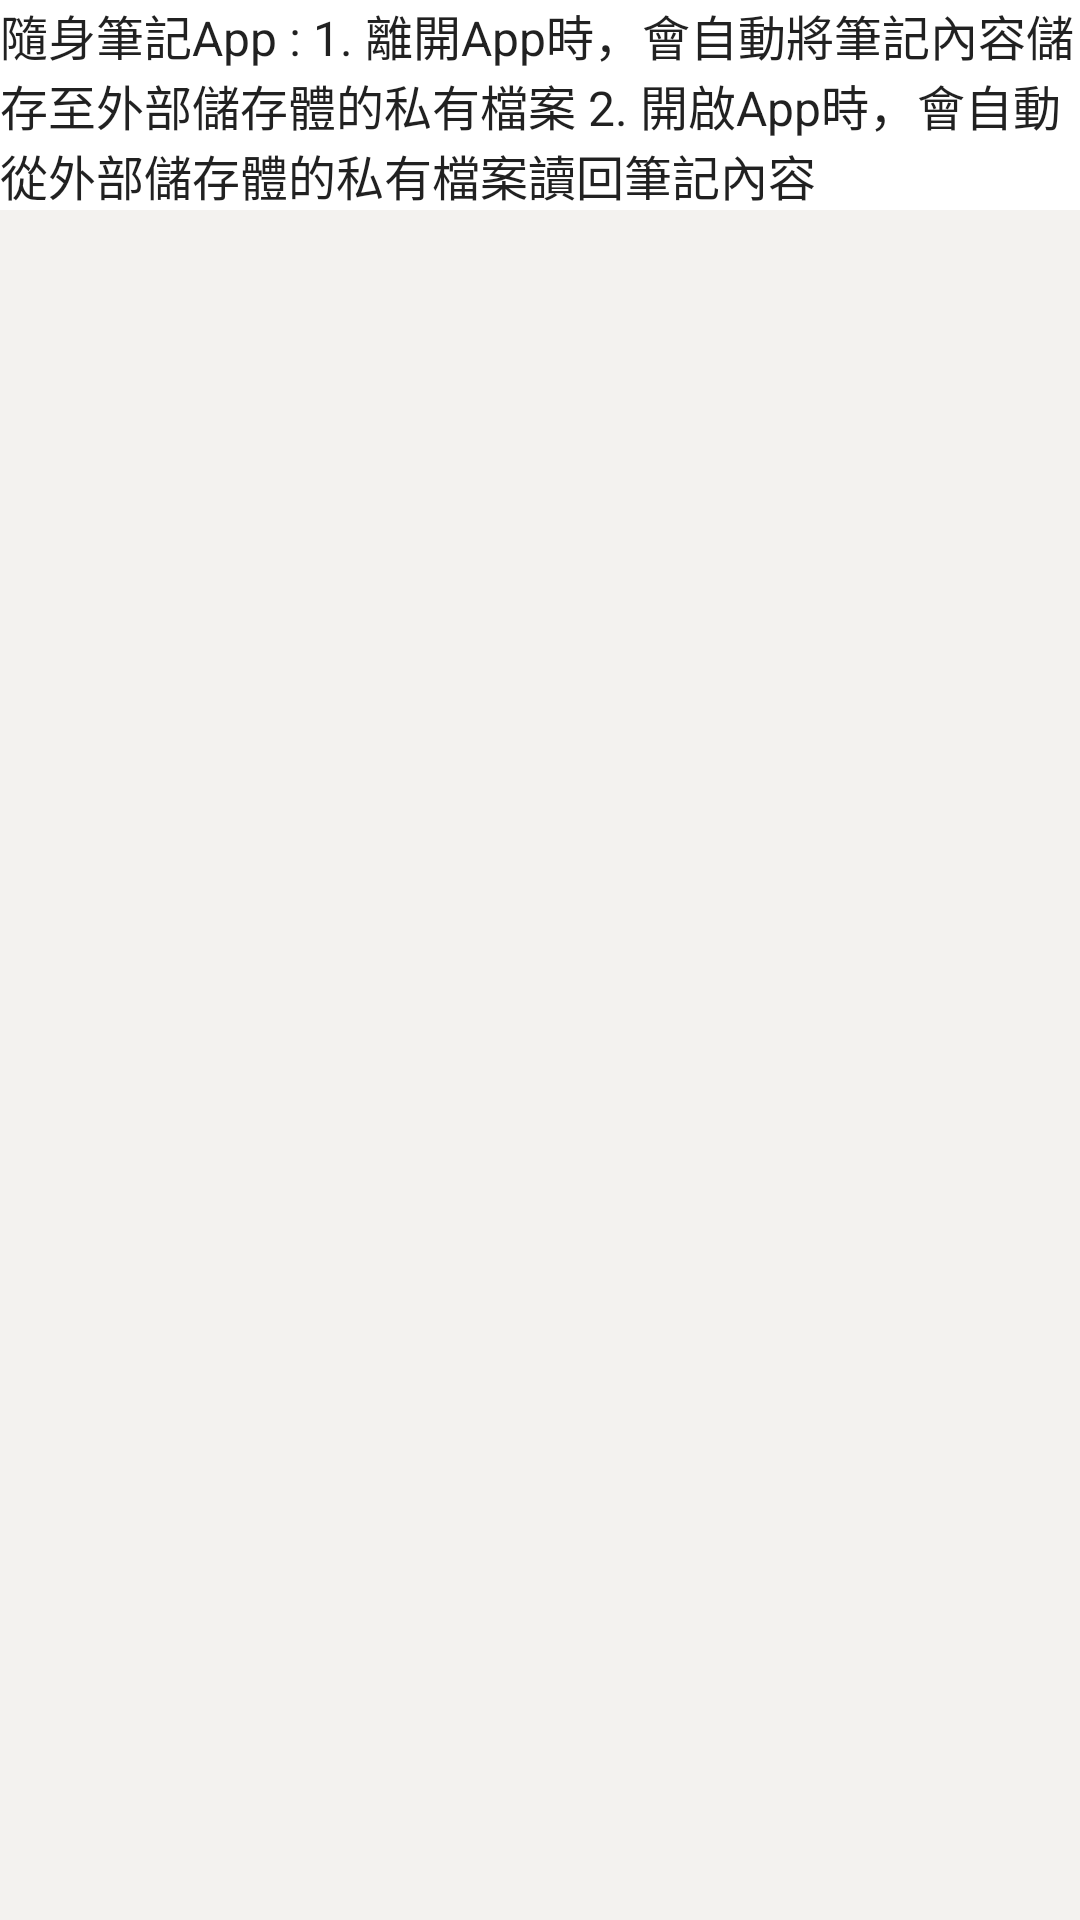

This screen was rendered from an Android layout file. Write that file and the resources it references.
<!-- AndroidManifest.xml: application theme Theme.GuessGreenBeanSoup -->
<!-- res/layout/activity_external_storage.xml -->
<?xml version="1.0" encoding="utf-8"?>
<androidx.constraintlayout.widget.ConstraintLayout xmlns:android="http://schemas.android.com/apk/res/android"
    xmlns:app="http://schemas.android.com/apk/res-auto"
    xmlns:tools="http://schemas.android.com/tools"
    android:layout_width="match_parent"
    android:layout_height="match_parent"
    tools:context=".ExternalStorageActivity">

    <TextView
        android:id="@+id/textView13"
        android:layout_width="0dp"
        android:layout_height="wrap_content"
        android:text="@string/ExternalStorageText"
        android:textAppearance="@style/TextAppearance.AppCompat.Large"
        android:textSize="16sp"
        app:layout_constraintEnd_toEndOf="parent"
        app:layout_constraintStart_toStartOf="parent"
        app:layout_constraintTop_toTopOf="parent" />

    <EditText
        android:id="@+id/etNote"
        android:layout_width="match_parent"
        android:layout_height="0dp"
        android:background="@color/colorNoteBackground"
        android:gravity="top"
        android:inputType="textMultiLine|text"
        android:padding="16dp"
        android:textColor="@color/cardview_dark_background"
        android:textSize="24sp"
        app:layout_constraintBottom_toBottomOf="parent"
        app:layout_constraintEnd_toEndOf="parent"
        app:layout_constraintStart_toStartOf="parent"
        app:layout_constraintTop_toBottomOf="@+id/textView13" />
</androidx.constraintlayout.widget.ConstraintLayout>
<!-- resources referenced by this layout -->
<resources>
  <color name="colorNoteBackground">#FFF3F2EF</color>
  <string name="ExternalStorageText" translatable="false">隨⾝筆記App : 1. 離開App時，會⾃動將筆記內容儲存⾄外部儲存體的私有檔案  2. 開啟App時，會⾃動從外部儲存體的私有檔案讀回筆記內容</string>
  <style name="Theme.GuessGreenBeanSoup" parent="Theme.MaterialComponents.DayNight.DarkActionBar">
          
          <item name="colorPrimary">@color/purple_500</item>
          <item name="colorPrimaryVariant">@color/purple_700</item>
          <item name="colorOnPrimary">@color/white</item>
          
          <item name="colorSecondary">@color/teal_200</item>
          <item name="colorSecondaryVariant">@color/teal_700</item>
          <item name="colorOnSecondary">@color/black</item>
          
          <item name="android:statusBarColor" tools:targetApi="l">?attr/colorPrimaryVariant</item>
          
      </style>
  <color name="purple_500">#FF6200EE</color>
  <color name="purple_700">#FF3700B3</color>
  <color name="white">#FFFFFFFF</color>
  <color name="teal_200">#FF03DAC5</color>
  <color name="teal_700">#FF018786</color>
  <color name="black">#FF000000</color>
</resources>
